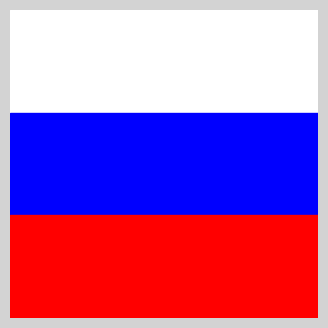

The script that saved this image:
import matplotlib.pyplot as plt
import matplotlib.patches as patches

fig, ax = plt.subplots(figsize=(6, 4))
fig.patch.set_facecolor("lightgrey")   
ax.set_facecolor("lightgrey")         

ax.add_patch(patches.Rectangle((0, 2/3), 1, 1/3, color="white"))

ax.add_patch(patches.Rectangle((0, 1/3), 1, 1/3, color="blue"))

ax.add_patch(patches.Rectangle((0, 0), 1, 1/3, color="red"))

ax.set_xlim(0, 1)
ax.set_ylim(0, 1)
ax.set_aspect('equal')
ax.axis('off')

plt.show()

